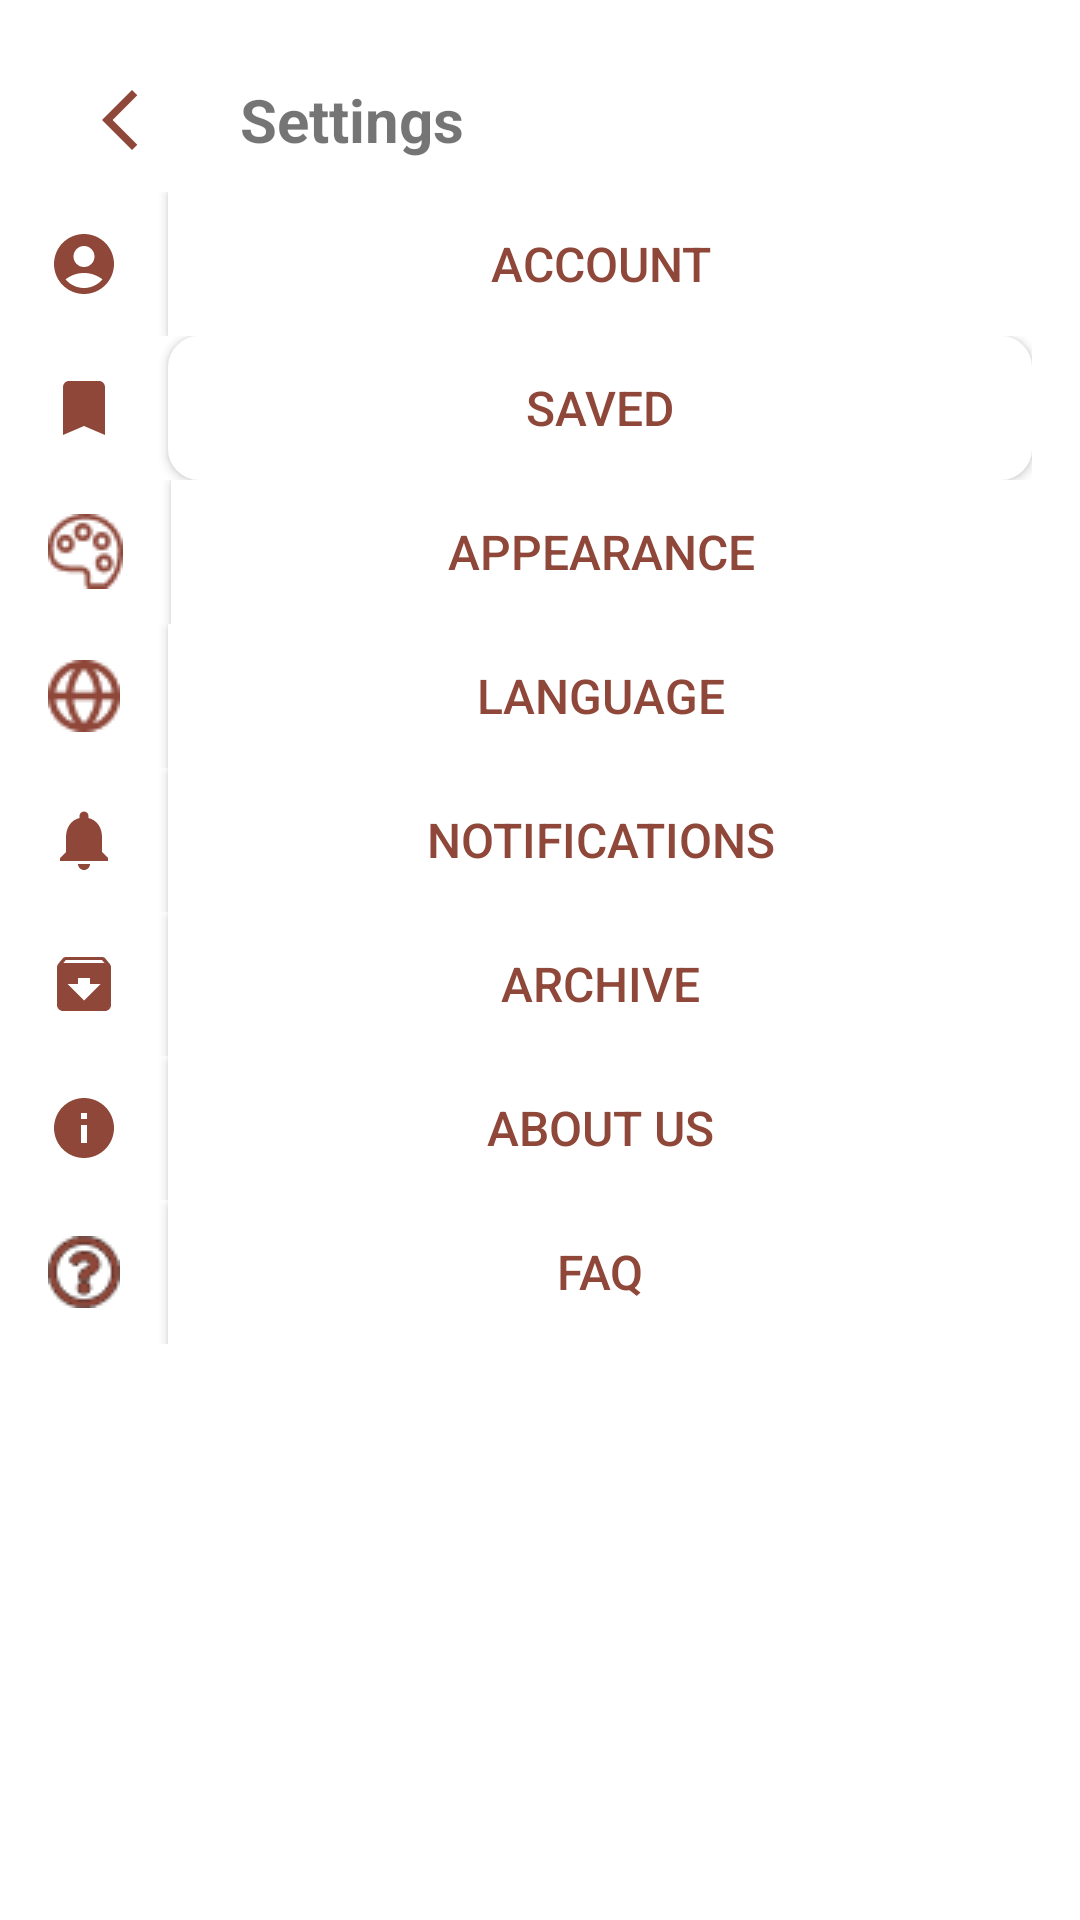

The Android layout XML behind this screen, and the referenced resources:
<!-- AndroidManifest.xml: application theme Theme.Hunger_LAS -->
<!-- res/layout/fragment_settings.xml -->
<?xml version="1.0" encoding="utf-8"?>
<LinearLayout xmlns:android="http://schemas.android.com/apk/res/android"
    xmlns:tools="http://schemas.android.com/tools"
    android:layout_width="match_parent"
    android:layout_height="wrap_content"
    android:background="@color/white"
    android:orientation="vertical"
    android:padding="16dp">

    
    <LinearLayout
        android:layout_width="match_parent"
        android:layout_height="wrap_content"
        android:gravity="center_vertical"
        android:orientation="horizontal">

        
        <ImageButton
            android:id="@+id/backbutton"
            android:layout_width="48dp"
            android:layout_height="48dp"
            android:background="?android:attr/selectableItemBackground"
            android:contentDescription="Back Button"
            android:src="@drawable/back_button_icon" />

        
        <TextView
            android:layout_width="wrap_content"
            android:layout_height="wrap_content"
            android:layout_marginStart="16dp"
            android:text="Settings"
            android:textSize="20sp"
            android:textStyle="bold" />

    </LinearLayout>

    
    <LinearLayout
        android:layout_width="match_parent"
        android:layout_height="wrap_content"
        android:gravity="center_vertical"
        android:orientation="horizontal">

        <ImageView
            android:layout_width="wrap_content"
            android:layout_height="wrap_content"
            android:layout_marginEnd="16dp"
            android:src="@drawable/user_icon" />

        <Button
            android:id="@+id/btnAccount"
            style="@style/SettingsButton"
            android:layout_width="match_parent"
            android:layout_height="wrap_content"
            android:background="@color/white"
            android:text="Account"
            tools:visibility="visible" />

    </LinearLayout>

    
    <LinearLayout
        android:layout_width="match_parent"
        android:layout_height="wrap_content"
        android:gravity="center_vertical"
        android:orientation="horizontal">

        <ImageView
            android:layout_width="wrap_content"
            android:layout_height="wrap_content"
            android:layout_marginEnd="16dp"
            android:src="@drawable/saved_icon" />

        <Button
            android:id="@+id/btnSaved"
            style="@style/SettingsButton"
            android:layout_width="match_parent"
            android:layout_height="wrap_content"
            android:text="Saved" />

    </LinearLayout>

    
    <LinearLayout
        android:layout_width="match_parent"
        android:layout_height="wrap_content"
        android:gravity="center_vertical"
        android:orientation="horizontal">

        <ImageView
            android:layout_width="wrap_content"
            android:layout_height="wrap_content"
            android:layout_marginEnd="16dp"
            android:src="@drawable/appearance_icon" />

        <Button
            android:id="@+id/btnAppearance"
            style="@style/SettingsButton"
            android:layout_width="match_parent"
            android:layout_height="wrap_content"
            android:background="@color/white"
            android:text="Appearance"
            tools:visibility="visible" />

    </LinearLayout>

    
    <LinearLayout
        android:layout_width="match_parent"
        android:layout_height="wrap_content"
        android:gravity="center_vertical"
        android:orientation="horizontal">

        <ImageView
            android:layout_width="wrap_content"
            android:layout_height="wrap_content"
            android:layout_marginEnd="16dp"
            android:src="@drawable/language_icon" />

        <Button
            android:id="@+id/btnLanguage"
            style="@style/SettingsButton"
            android:layout_width="match_parent"
            android:layout_height="wrap_content"
            android:background="@color/white"
            android:text="Language"
            tools:visibility="visible" />

    </LinearLayout>

    
    <LinearLayout
        android:layout_width="match_parent"
        android:layout_height="wrap_content"
        android:gravity="center_vertical"
        android:orientation="horizontal">

        <ImageView
            android:layout_width="wrap_content"
            android:layout_height="wrap_content"
            android:layout_marginEnd="16dp"
            android:src="@drawable/notification_icon" />

        <Button
            android:id="@+id/btnNotifications"
            style="@style/SettingsButton"
            android:layout_width="match_parent"
            android:layout_height="wrap_content"
            android:background="@color/white"
            android:text="Notifications"
            tools:visibility="visible" />

    </LinearLayout>

    
    <LinearLayout
        android:layout_width="match_parent"
        android:layout_height="wrap_content"
        android:gravity="center_vertical"
        android:orientation="horizontal">

        <ImageView
            android:layout_width="wrap_content"
            android:layout_height="wrap_content"
            android:layout_marginEnd="16dp"
            android:src="@drawable/archive_icon" />

        <Button
            android:id="@+id/btnArchive"
            style="@style/SettingsButton"
            android:layout_width="match_parent"
            android:layout_height="wrap_content"
            android:background="@color/white"
            android:text="Archive"
            tools:visibility="visible" />

    </LinearLayout>

    
    <LinearLayout
        android:layout_width="match_parent"
        android:layout_height="wrap_content"
        android:gravity="center_vertical"
        android:orientation="horizontal">

        <ImageView
            android:layout_width="wrap_content"
            android:layout_height="wrap_content"
            android:layout_marginEnd="16dp"
            android:src="@drawable/about_us_icon" />

        <Button
            android:id="@+id/btnAboutUs"
            style="@style/SettingsButton"
            android:layout_width="match_parent"
            android:layout_height="wrap_content"
            android:background="@color/white"
            android:text="About Us"
            tools:visibility="visible" />

    </LinearLayout>

    
    <LinearLayout
        android:layout_width="match_parent"
        android:layout_height="wrap_content"
        android:gravity="center_vertical"
        android:orientation="horizontal">

        <ImageView
            android:layout_width="wrap_content"
            android:layout_height="wrap_content"
            android:layout_marginEnd="16dp"
            android:src="@drawable/faq_icon" />

        <Button
            android:id="@+id/btnFAQ"
            style="@style/SettingsButton"
            android:layout_width="match_parent"
            android:layout_height="wrap_content"
            android:background="@color/white"
            android:text="FAQ"
            tools:visibility="visible" />

    </LinearLayout>



</LinearLayout>
<!-- resources referenced by this layout -->
<resources>
  <color name="white">#FFFFFFFF</color>
  <!-- drawable about_us_icon: png bitmap (drawable, 769 bytes) -->
  <!-- drawable appearance_icon: png bitmap (drawable, 1060 bytes) -->
  <!-- drawable archive_icon: png bitmap (drawable, 328 bytes) -->
  <!-- drawable back_button_icon (drawable) -->
  <vector android:height="24dp" android:tint="#8E4739"
      android:viewportHeight="24" android:viewportWidth="24"
      android:width="24dp" xmlns:android="http://schemas.android.com/apk/res/android">
      <path android:fillColor="@android:color/white" android:pathData="M17.77,3.77l-1.77,-1.77l-10,10l10,10l1.77,-1.77l-8.23,-8.23z"/>
  </vector>
  <!-- drawable faq_icon: png bitmap (drawable, 1215 bytes) -->
  <!-- drawable language_icon: png bitmap (drawable, 929 bytes) -->
  <!-- drawable notification_icon (drawable) -->
  <vector android:height="24dp" android:tint="@color/chestnut"
      android:viewportHeight="24" android:viewportWidth="24"
      android:width="24dp" xmlns:android="http://schemas.android.com/apk/res/android">
      <path android:fillColor="@android:color/white" android:pathData="M12,22c1.1,0 2,-0.9 2,-2h-4c0,1.1 0.89,2 2,2zM18,16v-5c0,-3.07 -1.64,-5.64 -4.5,-6.32L13.5,4c0,-0.83 -0.67,-1.5 -1.5,-1.5s-1.5,0.67 -1.5,1.5v0.68C7.63,5.36 6,7.92 6,11v5l-2,2v1h16v-1l-2,-2z"/>
  </vector>
  <!-- drawable saved_icon: png bitmap (drawable, 237 bytes) -->
  <!-- drawable user_icon: png bitmap (drawable, 1075 bytes) -->
  <style name="SettingsButton" parent="Widget.AppCompat.Button.Colored">
          <item name="android:background">@drawable/button_background</item>
          <item name="android:textColor">@color/chestnut</item>
          <item name="android:textSize">16sp</item>
      </style>
  <style name="Theme.Hunger_LAS" parent="Theme.MaterialComponents.DayNight.DarkActionBar">
          
          <item name="colorPrimary">@color/chestnut</item>
          <item name="colorPrimaryVariant">@color/chestnut</item>
          <item name="colorOnPrimary">@color/white</item>
          
          <item name="colorSecondary">@color/teal_200</item>z
          <item name="colorSecondaryVariant">@color/teal_700</item>
          <item name="colorOnSecondary">@color/black</item>
          
          <item name="android:statusBarColor">?attr/colorPrimaryVariant</item>
          
      </style>
  <color name="chestnut">#8E4739</color>
  <!-- drawable button_background (drawable) -->
  <?xml version="1.0" encoding="utf-8"?>
  <shape xmlns:android="http://schemas.android.com/apk/res/android"
      android:shape="rectangle">
      <corners android:radius="10dp" />
      <solid android:color="@color/white" />
      <stroke
          android:width="1dp"
      android:color="@color/white" />
  </shape>
  <color name="teal_200">#FF03DAC5</color>
  <color name="teal_700">#FF018786</color>
  <color name="black">#FF000000</color>
</resources>
